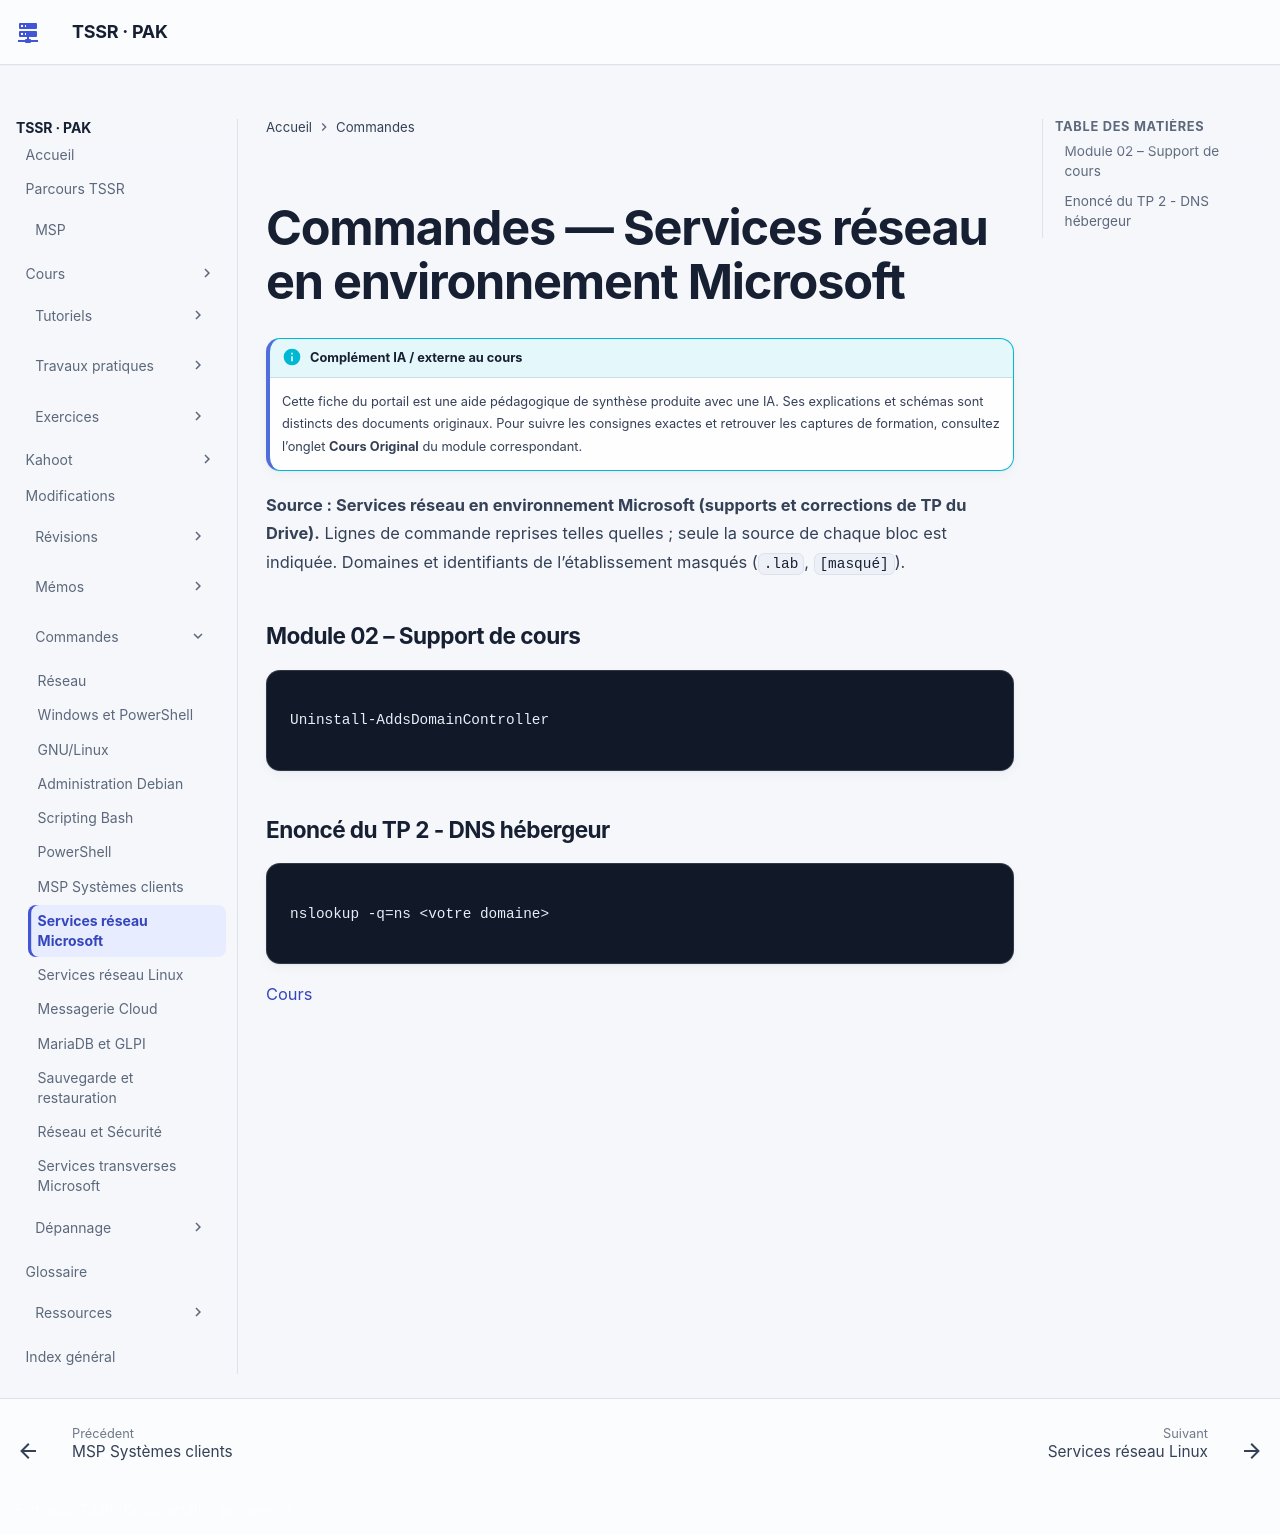

repository: sk34pk25/tssr-cours · page: commandes/services-reseau-microsoft/index.html · generator: mkdocs

# Commandes — Services réseau en environnement Microsoft

**Source : Services réseau en environnement Microsoft (supports et corrections de TP du Drive).** Lignes de commande reprises telles quelles ; seule la source de chaque bloc est indiquée. Domaines et identifiants de l’établissement masqués (`.lab`, `[masqué]`).

### Module 02 – Support de cours

```text
Uninstall-AddsDomainController
```

### Enoncé du TP 2 - DNS hébergeur

```text
nslookup -q=ns <votre domaine>
```

[Cours](../modules/09-services-reseaux-en-environnement-microsoft/index.md)
